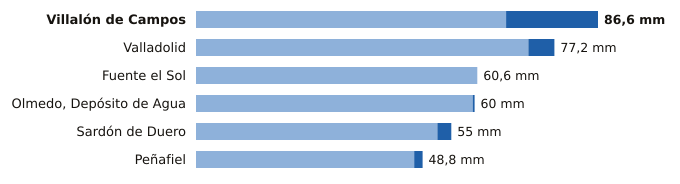

The data file committed next to this chart (first rows):
estacion, provincia, indicativo, mm_6_dias_anteriores, mm_hoy, mm_7_dias, horas_de_hoy
Villalón de Campos, Valladolid, 2593D, 66.8, 19.8, 86.6, 9
Valladolid, Valladolid, 2422, 71.6, 5.6, 77.2, 9
Fuente el Sol, Valladolid, 2517A, 60.6, 0.0, 60.6, 7
Olmedo, Depósito de Agua, Valladolid, 2503B, 59.6, 0.4, 60.0, 6
Sardón de Duero, Valladolid, 2172Y, 52.0, 3.0, 55.0, 7
Peñafiel, Valladolid, 2166Y, 47.0, 1.8, 48.8, 8
